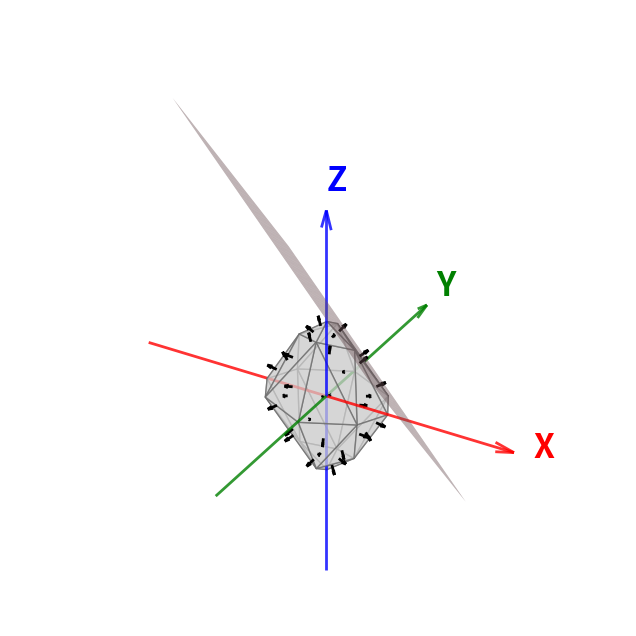

Reproduce this figure in Python. (Note: this script raises an exception after producing the figure.)
import matplotlib.pyplot as plt
from mpl_toolkits.mplot3d.art3d import Poly3DCollection
import numpy as np

from typing import List, Tuple

import os

REPORT_PTH = R"../report"

# var2
VERTICES = [
    (5, 3, 0),      # v1
    (3, 0, 6),      # v2
    (0, 2, 7),      # v3 
    (33/5, 0, 0),   # v4
    (0, 171/32, 0), # v5
    (0, 0, 107/13), # v6 
]

QUADRANTS = [
    (1, 1, 1),    # 1
    (-1, 1, 1),   # 2
    (1, -1, 1),   # 3
    (1, 1, -1),   # 4
    (-1, -1, 1),  # 5
    (-1, 1, -1),  # 6
    (1, -1, -1),  # 7
    (-1, -1, -1)  # 8
]

ALL_QUADRANTS_INDICES = list(range(8))

FACETS = [
    (1, 2, 3),
    (1, 2, 4), 
    (1, 3, 5),
    (2, 3, 6)
]

POINTS = [
    (7, -6, 9), # a
    (-6, 6, 7)  # b
]

CENTROID = np.array([0, 0, 0], dtype=np.float32)

class Vec3:
    def __init__(self, vec: Tuple[int|float]):
        self.x = vec[0]
        self.y = vec[1]
        self.z = vec[2]
    
    def to_list(self) -> List:
        return [self.x, self.y, self.z]
    
    def to_numpy(self) -> np.ndarray:
        return np.array([self.x, self.y, self.z], dtype=np.float32)

class Plane:
    def __init__(self, normal: Vec3, intercept: float):
        self.normal = normal
        self.d = intercept
    
    def __call__(self, v: Vec3) -> float:
        return np.dot(self.normal.to_numpy(), v.to_numpy()) + self.d
    
class Facet:
    def __init__(self, points: Tuple[Vec3], plane: Plane):
        self.points = points
        self.plane  = plane
    
class Quadrant:
    def __init__(self, facets: List[Facet]):
        self.facets = facets

class W:
    def __init__(self, initial_vertices:List = VERTICES):
        self.base_vertices: List = initial_vertices
        
        self.facets:    List[Facet]    = []
        self.quadrants: List[Quadrant] = []
        self.vertices:  List[Vec3]     = []
        self.planes:    List[Plane]    = []
         
        self.__create_W()
    
        
    def __create_W(self) -> None:
        for signs in QUADRANTS:
            s1, s2, s3 = signs
            
            vertices = [Vec3((s1 * v[0], s2 * v[1], s3 * v[2])) for v in self.base_vertices]
            
            facets = []
            for f in FACETS:
                points = (vertices[f[0] - 1], vertices[f[1] - 1], vertices[f[2] - 1])
                v1 = points[1].to_numpy() - points[0].to_numpy()
                v2 = points[2].to_numpy() - points[0].to_numpy()
                normal = np.cross(v1, v2)
                
                check_vec = CENTROID - points[0].to_numpy()
                
                normal = -normal if np.dot(normal, check_vec) > 0 else normal 
                
                unit_normal = normal / np.linalg.norm(normal)
                intercept = -np.dot(unit_normal, points[0].to_numpy())
                plane = Plane(unit_normal, intercept)
                facets.append(Facet(points, plane))
                
            self.facets.extend(facets)
            self.quadrants.append(Quadrant(facets))
            self.vertices.extend(vertices)
    
    def draw_W(self, quadrants_indices=ALL_QUADRANTS_INDICES, render_points=True) -> None:
        fig = plt.figure(figsize=(24, 8))
        ax  = plt.axes(projection="3d")
        
        self.__draw_axis(ax)
                    
        for i, q in enumerate(self.quadrants):
            if i in quadrants_indices:
                for f in q.facets:
                    verts = [p.to_list() for p in f.points]
                    poly = Poly3DCollection([verts], alpha=0.7)
                    poly.set_edgecolor("dimgray")
                    poly.set_facecolor("lightgray")
                    ax.add_collection3d(poly)
            
                    verts = np.array(verts)
        
        self.__draw_normals(ax, quadrants_indices)
        self.__draw_planes(ax, [0], [0])
        
        if render_points:
            points = np.array(POINTS)
            ax.scatter(*points[0], c="black", s=25)
            ax.scatter(*points[1], c="black", s=25)
            ax.text(*points[0] + 0.5, "a", color="red", fontsize=12)
            ax.text(*points[1] + 0.5, "b", color="blue", fontsize=12)
        
        ax.set_aspect('equal')
        ax.axis("off")
        plt.show()
        
    def __draw_axis(self, ax: plt.Axes) -> None:
        origin = [0, 0, 0]
        axis_length = 20
        colors = ['red', 'green', 'blue']
        labels = ['X', 'Y', 'Z']
        
        for i in range(3):
            direction = [0, 0, 0]
            direction[i] = axis_length
            neg_direction = [-d for d in direction]
            ax.quiver(*origin, *neg_direction, color=colors[i], linewidth=2, arrow_length_ratio=0.0, alpha=0.8)
            
            ax.quiver(*origin, *direction, color=colors[i], linewidth=2, arrow_length_ratio=0.1, alpha=0.8)
            
            label_pos = [0, 0, 0]
            label_pos[i] = axis_length * 1.1
            ax.text(*label_pos, labels[i], color=colors[i], fontsize=24, fontweight='bold')
    
    def __draw_normals(self, ax: plt.Axes, quadrants=ALL_QUADRANTS_INDICES) -> None:
        normals = []
        for idx, q in enumerate(self.quadrants):
            if idx in quadrants:
                for f in q.facets:
                    normal = f.plane.normal
                    center = np.mean([p.to_numpy() for p in f.points], axis=0)
                    
                    normals.append((normal, center))
        
        centers = np.array([n[1] for n in normals])
        vectors = np.array([n[0] for n in normals])
        
        ax.quiver(
            centers[:, 0], centers[:, 1], centers[:, 2],
            vectors[:, 0], vectors[:, 1], vectors[:, 2],
            length=1.0,
            color="black",
            arrow_length_ratio=0.5,
            linewidth=2
        )
        
    
    def __draw_planes(self, ax: plt.Axes, quadrants=ALL_QUADRANTS_INDICES, facets=None) -> None:
        q_counter = 0
        f_counter = 0
        for q in self.quadrants:
            if q_counter in quadrants:
                for f in q.facets:
                    if facets is None or f_counter in facets:
                        nx, ny, nz = f.plane.normal
                        d = f.plane.d
                        
                        x = np.linspace(-10, 10, 20)
                        y = np.linspace(-10, 10, 20)
                        X, Y = np.meshgrid(x, y)
                        
                        Z = -(nx * X + ny * Y + d) / nz
                        ax.plot_surface(X, Y, Z, color="pink", alpha=0.5)
                        f_counter += 1
                q_counter += 1


    def dump_tex_tables(self, pth: str) -> None:
        pth2vertices  = os.path.join(pth, "vertices.tex")
        pth2allvertices  = os.path.join(pth, "all_vertices.tex")
        pth2quadrants = os.path.join(pth, "quadrants.tex")
        
        self.__dump_base_vertices(pth2vertices)
        self.__dump_all_vertices(pth2allvertices)
        self.__dump_unique_vertices("1231")
        
    def __dump_base_vertices(self, pth: str) -> None:
        with open(pth, 'w+', encoding='utf-8') as f:
            f.write(r'\begin{table}[h]' + '\n')
            f.write(r'    \centering' + '\n')
            
            f.write(r'    \caption{Вершины первого квадранта}' + '\n')
            f.write(r'    \begin{tabular}{c||ccc}' + '\n')
            f.write(r'        \toprule' + '\n')
            
            f.write(r'        \textbf{№} & \textbf{$x$} & \textbf{$y$} & \textbf{$z$} \\'+ '\n')
            f.write(r'        \midrule' + '\n')
            
            for i, row in enumerate(self.base_vertices, 1):
                x, y, z = row
                x = r"$\frac{33}{5}$" if abs(float(x) - float(33/5)) < 1e-9 else x
                y = r"$\frac{171}{32}$" if abs(float(y) - float(171/32)) < 1e-9 else y
                z = r"$\frac{107}{13}$" if abs(float(z) - float(107/13)) < 1e-9 else z
                line = f"        {i} & {x} & {y} & {z} \\\\\n"
                f.write(line)
            
            f.write(r'        \bottomrule' + '\n')
            f.write(r'    \end{tabular}' + '\n')
            f.write(r'\end{table}' + '\n')
    
    def __fraction_format(self, value: float, numerator:int = 33, denominator:int = 5, tol: float = 1e-9) -> str:
        target = numerator / denominator
        if abs(value - target) < tol:
            return r"$\frac{" + str(numerator) + "}{" + str(denominator) + "}$"
        elif abs(value + target) < tol:
            return r"$-\frac{" + str(numerator) + "}{" + str(denominator) + "}$"
        return str(value)
        
    def __dump_all_vertices(self, pth: str) -> None:
        lets = ["a", "b", "c"]
        with open(pth, 'w+', encoding='utf-8') as f:
            f.write(r'\begin{table}[h]' + '\n')
            f.write(r'    \centering' + '\n')
            l = 0
            r = 16
            for i in range(1, 4):
                f.write(r'    \begin{subtable}{0.3\textwidth}' + '\n')
                f.write(r'        \centering' + '\n')
                f.write(r'        \begin{tabular}{c||ccc}' + '\n')
                f.write(r'            \toprule' + '\n')
                f.write(r'            \textbf{№} & \textbf{$x$} & \textbf{$y$} & \textbf{$z$} \\'+ '\n')
                f.write(r'            \midrule' + '\n') 
                
                for j in range(l, r, 1):
                    v = self.vertices[j]
                    
                    x = self.__fraction_format(v.x, 33, 5)
                    y = self.__fraction_format(v.y, 171, 32)
                    z = self.__fraction_format(v.z, 107, 13)
                    
                    f.write(f"            {j + 1} & {x} & {y} & {z} \\\\\n")
                
                f.write(r"        \end{tabular}" + "\n")
                f.write(r'            \caption{Вершины группы №' + f"{i}" + r"}" + "\n")
                f.write(r"            \label{tab:sub_" + f"{lets[i-1]}" "}" + "\n")
                f.write(r"    \end{subtable}" + "\n")
                if j != 3:
                    f.write(r"    \hfill" + "\n")

                l += 16
                r += 16
            f.write(r"    \caption{Все вершины многогранника}" + "\n")
            f.write(r"    \label{tab:main}" + "\n")
            f.write(r"\end{table}" + "\n")
    
    def __dump_unique_vertices(self, pth: str) -> None:
        pass
    
    
def main() -> None:
    cover = W()
    
    cover.draw_W(render_points=False)
    cover.dump_tex_tables(REPORT_PTH)


if __name__ == "__main__":
    main()
